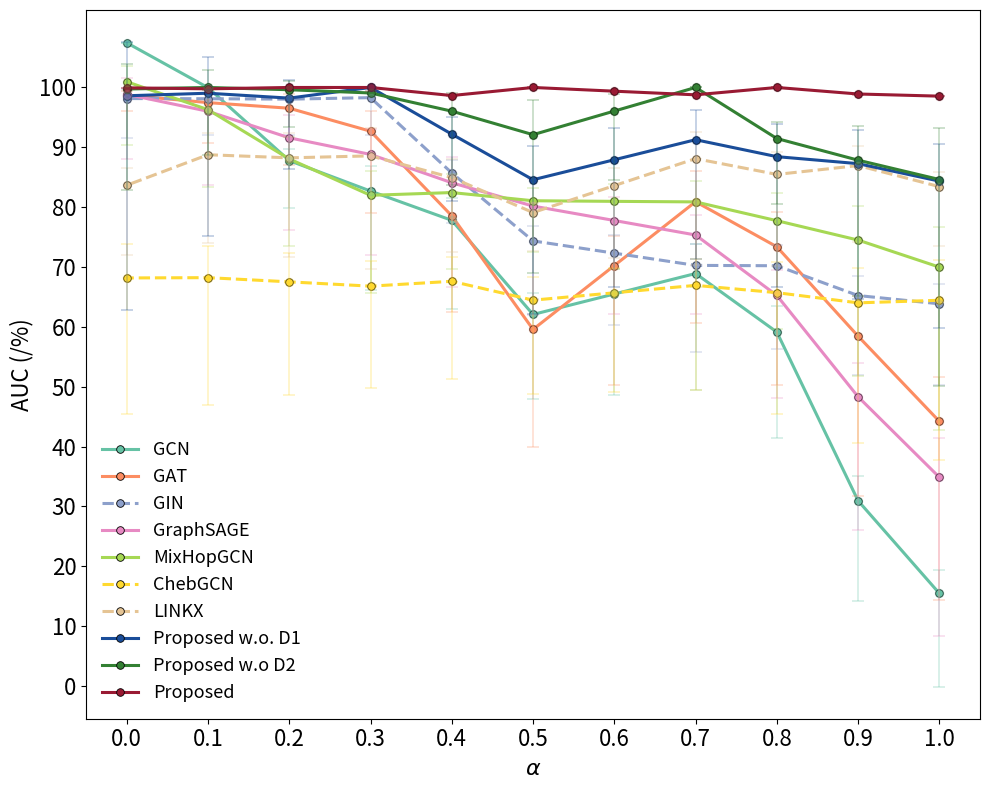

Here is the Python script that generated this plot:
import matplotlib.pyplot as plt
import numpy as np
import seaborn as sns
from collections import defaultdict

# === Define full raw_data with α = 0.6 ===
raw_data = [
    ("GCN", [1.0, 0.9, 0.8, 0.7, 0.6, 0.5, 0.4, 0.3, 0.2, 0.1, 0.0],
     [15.46, 30.94, 59.13, 68.91, 65.49, 62.07, 77.8, 82.69, 87.78, 99.97, 107.47],
     [19.45, 20.97, 22.18, 24.28, 21.0, 17.71, 18.6, 20.76, 9.81, 0.44, 0.0]),

    ("GAT", [1.0, 0.9, 0.8, 0.7, 0.6, 0.5, 0.4, 0.3, 0.2, 0.1, 0.0],
     [44.21, 58.44, 73.38, 80.91, 70.24, 59.57, 78.55, 92.69, 96.53, 97.47, 98.72],
     [37.37, 33.3, 28.92, 25.42, 24.98, 24.53, 20.16, 17.05, 11.91, 8.35, 3.41]),

    ("GIN", [1.0, 0.9, 0.8, 0.7, 0.6, 0.5, 0.4, 0.3, 0.2, 0.1, 0.0],
     [63.85, 65.23, 70.21, 70.27, 72.31, 74.36, 85.72, 98.3, 98.05, 98.12, 98.15],
     [16.93, 16.52, 17.33, 18.04, 15.07, 12.1, 10.41, 7.85, 7.49, 7.5, 8.24]),

    ("GraphSAGE", [1.0, 0.9, 0.8, 0.7, 0.6, 0.5, 0.4, 0.3, 0.2, 0.1, 0.0],
     [34.86, 48.31, 65.25, 75.35, 77.77, 80.18, 84.08, 88.81, 91.59, 96.02, 98.85],
     [33.07, 27.83, 21.36, 16.51, 19.62, 22.73, 21.79, 21.11, 19.28, 15.38, 13.57]),

    ("MixHopGCN", [1.0, 0.9, 0.8, 0.7, 0.6, 0.5, 0.4, 0.3, 0.2, 0.1, 0.0],
     [69.98, 74.5, 77.74, 80.88, 80.97, 81.07, 82.44, 81.98, 88.06, 96.29, 100.96],
     [33.93, 28.3, 22.72, 17.73, 14.17, 10.61, 15.91, 20.37, 18.27, 16.12, 13.27]),

    ("ChebGCN", [1.0, 0.9, 0.8, 0.7, 0.6, 0.5, 0.4, 0.3, 0.2, 0.1, 0.0],
     [64.44, 64.01, 65.71, 66.93, 65.69, 64.46, 67.61, 66.8, 67.52, 68.22, 68.17],
     [33.4, 29.29, 25.4, 21.85, 20.73, 19.61, 20.45, 21.23, 23.69, 26.68, 28.32]),

    ("LINKX", [1.0, 0.9, 0.8, 0.7, 0.6, 0.5, 0.4, 0.3, 0.2, 0.1, 0.0],
     [83.43, 86.95, 85.47, 88.11, 83.6, 79.1, 84.94, 88.57, 88.24, 88.76, 83.66],
     [12.45, 15.93, 19.09, 22.25, 15.1, 7.95, 15.48, 23.69, 20.64, 18.48, 14.62]),

    ("Proposed w.o. D1", [1.0, 0.9, 0.8, 0.7, 0.6, 0.5, 0.4, 0.3, 0.2, 0.1, 0.0],
     [84.35, 87.27, 88.44, 91.27, 87.92, 84.58, 92.2, 100.0, 98.22, 99.04, 98.61],
     [30.61, 28.18, 27.25, 24.89, 26.51, 28.13, 13.93, 0.16, 14.85, 29.87, 44.76]),

    ("Proposed w.o D2", [1.0, 0.9, 0.8, 0.7, 0.6, 0.5, 0.4, 0.3, 0.2, 0.1, 0.0],
     [84.62, 87.85, 91.47, 100.0, 96.06, 92.11, 96.04, 99.08, 99.62, 100.0, 99.74],
     [43.23, 28.35, 13.6, 0.0, 14.42, 28.84, 15.32, 0.07, 7.71, 14.18, 21.05]),

    ("Proposed", [1.0, 0.9, 0.8, 0.7, 0.6, 0.5, 0.4, 0.3, 0.2, 0.1, 0.0],
     [98.55, 98.91, 100.0, 98.77, 99.38, 100.0, 98.65, 100.0, 100.0, 99.77, 99.94],
     [0.0, 0.22, 0.0, 0.0, 0.0, 0.0, 0.09, 0.79, 0.08, 0.0, 0.14]),
]

# === Prepare and plot ===
plot_data = defaultdict(dict)
for model, alpha, best_valid, variance in raw_data:
    plot_data[model]["alpha"] = alpha
    plot_data[model]["best_valid"] = best_valid
    plot_data[model]["variance"] = variance

baselines = ["GCN", "GAT", "GIN", "GraphSAGE", "MixHopGCN", "ChebGCN", "LINKX"]
proposed = ["Proposed w.o. D1", "Proposed w.o D2", "Proposed"]

def is_yellow(rgb): return rgb[0] > 0.9 and rgb[1] > 0.9 and rgb[2] < 0.6
palette = sns.color_palette("Set2", len(baselines))
baseline_colors = [c for c in palette if not is_yellow(c)][:len(baselines)]
model_colors = {m: c for m, c in zip(baselines, baseline_colors)}
proposed_colors = [(0.1, 0.3, 0.6), (0.2, 0.5, 0.2), (0.6, 0.1, 0.2)]
model_colors.update({m: c for m, c in zip(proposed, proposed_colors)})

dashed_models = {"ChebGCN", "LINKX", "GIN"}
line_styles = {m: "--" if m in dashed_models else "-" for m in plot_data}

fig, ax = plt.subplots(figsize=(10, 8))

for idx, (model, values) in enumerate(plot_data.items()):
    color = model_colors.get(model, f"C{idx}")
    alphas = values["alpha"]
    scores = values["best_valid"]
    variances = values["variance"]

    ax.plot(
        alphas, scores,
        linestyle=line_styles.get(model, "-"),
        linewidth=2.2, color=color,
        label=model, marker='o',
        markersize=5.5, markerfacecolor=color,
        markeredgecolor='black', markeredgewidth=0.6
    )

    lower_var = np.array(variances) * 0.8
    upper_var = np.array(variances) * 0.2

    ax.errorbar(
        alphas, scores, yerr=[lower_var, upper_var],
        fmt='o', color=color, alpha=0.25,
        capsize=4, elinewidth=1.4, capthick=1.4
    )

fontsize = 16
ax.set_xlabel(r"$\alpha$", fontsize=fontsize)
ax.set_ylabel("AUC (/%)", fontsize=fontsize)
ax.set_xticks(sorted(set(alphas)))
ax.set_yticks(np.arange(0, 110, 10))
ax.tick_params(axis='both', labelsize=fontsize)
ax.legend(fontsize=13, loc="lower left", frameon=False, ncol=1)
plt.tight_layout()
plt.savefig("Tri_SYN_Real2_ALL.pdf", bbox_inches='tight')
plt.show()
